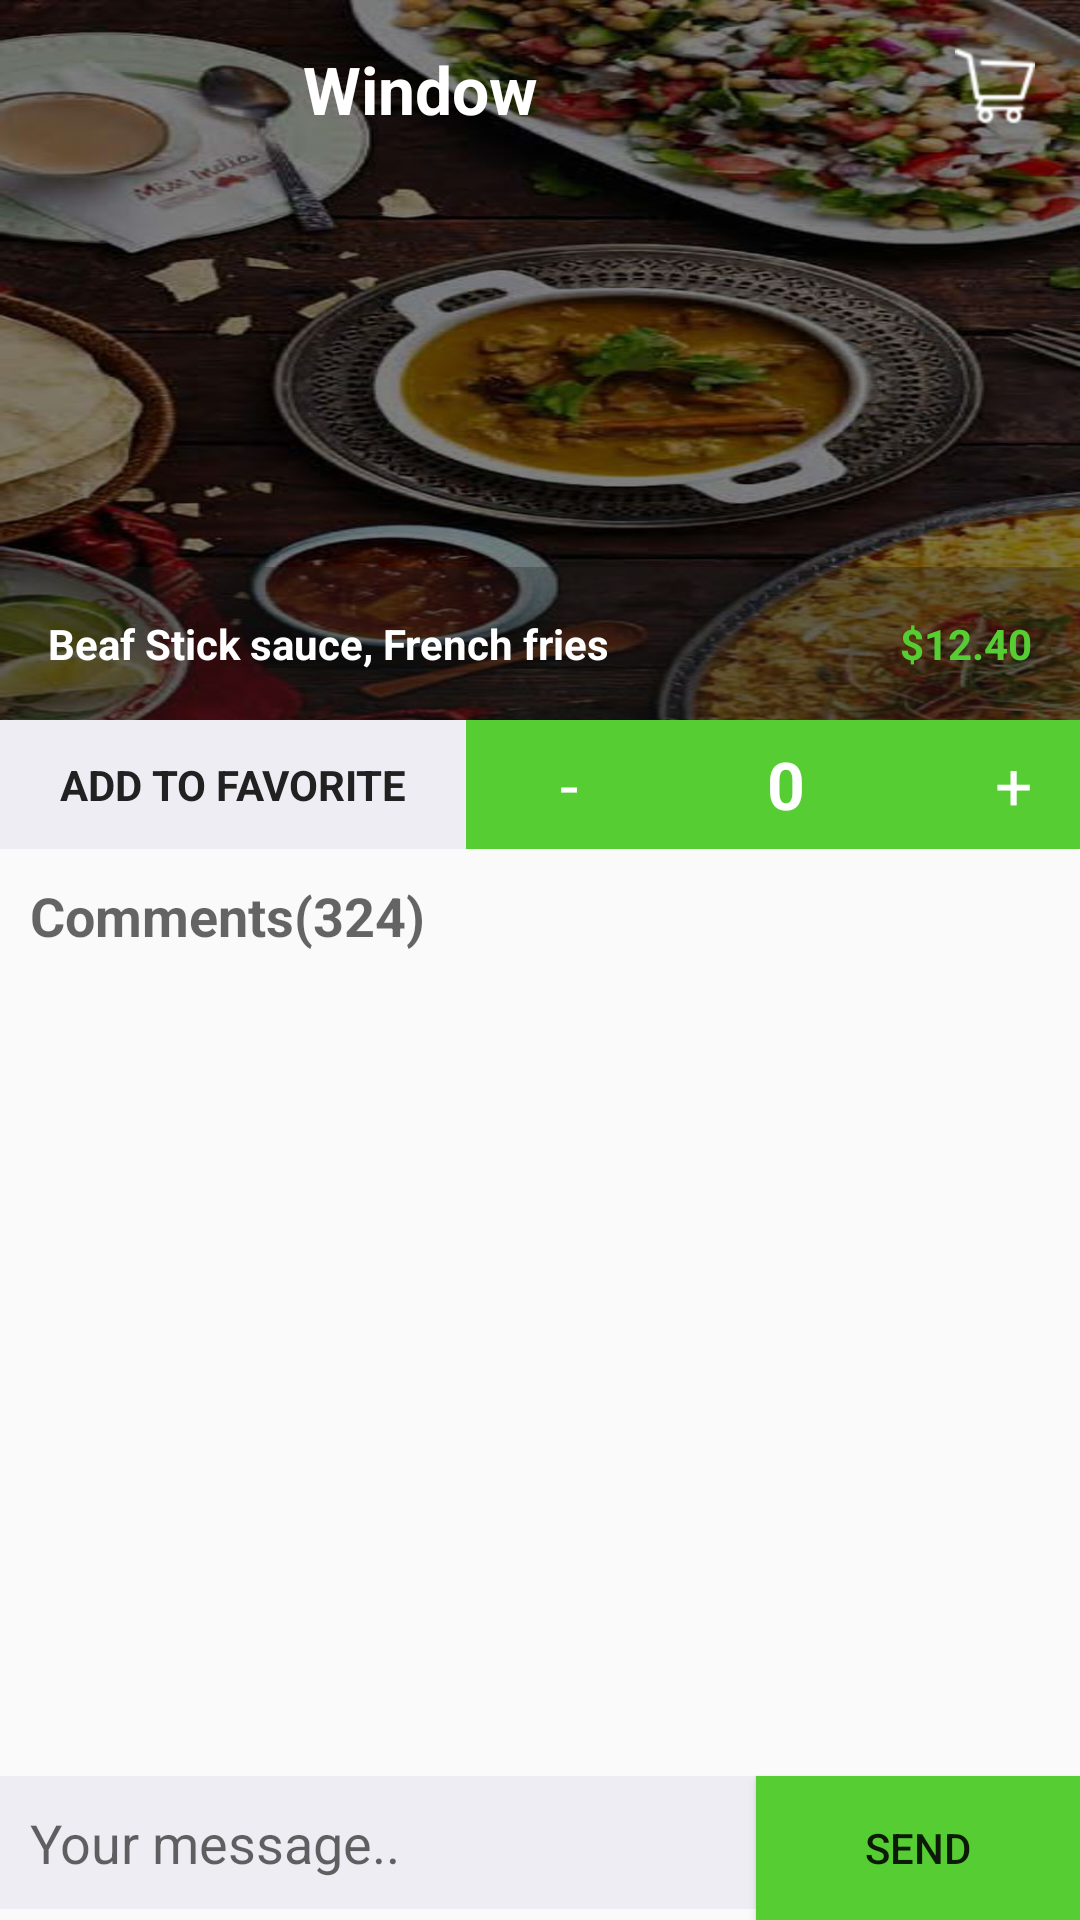

This screen was rendered from an Android layout file. Write that file and the resources it references.
<!-- AndroidManifest.xml: application theme MyMaterialTheme.NoActionBar -->
<!-- res/layout/activityy_pagerr.xml -->
<?xml version="1.0" encoding="utf-8"?>
<LinearLayout xmlns:android="http://schemas.android.com/apk/res/android"
    xmlns:tools="http://schemas.android.com/tools"
    android:layout_width="match_parent"
    android:layout_height="match_parent"
    android:orientation="vertical"
    tools:context=".activity.PagerActivity">

    <FrameLayout
        android:layout_width="match_parent"
        android:layout_height="wrap_content">


        <android.support.v4.view.ViewPager
            android:id="@+id/viewPager2"
            android:layout_width="match_parent"
            android:layout_height="240dp"
            android:background="@mipmap/bgg" />

<include
    android:id="@+id/toolbar9"
    layout="@layout/toolbar9">

</include>
        <LinearLayout
            android:layout_width="match_parent"
            android:layout_height="wrap_content"
            android:layout_gravity="bottom"
            android:background="@color/trans_black"
            android:orientation="horizontal"
            android:padding="8dp">

            <TextView
                android:layout_width="wrap_content"
                android:layout_height="wrap_content"
                android:layout_weight="1"
                android:padding="8dp"
                android:text="@string/pager"
                android:textColor="@color/white"
                android:textStyle="bold" />

            <TextView
                android:layout_width="wrap_content"
                android:layout_height="wrap_content"
                android:padding="8dp"
                android:text="$12.40"
                android:textColor="@color/green"
                android:textStyle="bold" />
        </LinearLayout>

    </FrameLayout>

    <LinearLayout
        android:layout_width="match_parent"
        android:layout_height="wrap_content"
        android:background="@color/green"
        android:orientation="horizontal"
        android:weightSum="3">

        <TextView
            android:layout_width="wrap_content"
            android:layout_height="wrap_content"

            android:layout_weight="0.25"
            android:background="@color/gray"

            android:drawableLeft="@mipmap/fav"
            android:gravity="center"
            android:padding="12dp"
            android:text="@string/fav"
            android:textColor="@color/black"
            android:textStyle="bold" />

        <TextView
            android:id="@+id/decrease"
            android:layout_width="wrap_content"
            android:layout_height="match_parent"
            android:layout_weight="1"
            android:background="@color/green"
            android:gravity="center"
            android:onClick="decreaseInteger"
            android:text="-"
            android:textAppearance="@style/Base.TextAppearance.AppCompat.Large"
            android:textColor="@color/white" />

        <TextView
            android:id="@+id/integer_number"
            android:layout_width="wrap_content"
            android:layout_height="match_parent"
            android:layout_weight="1"
            android:gravity="center"
            android:text="0"
            android:textAppearance="@style/Base.TextAppearance.AppCompat.Large"
            android:textColor="@color/white"
            android:textStyle="bold" />

        <TextView
            android:id="@+id/increase"
            android:layout_width="wrap_content"
            android:layout_height="match_parent"
            android:layout_weight="1"
            android:background="@color/green"
            android:gravity="center"
            android:onClick="increaseInteger"
            android:text="+"
            android:textAppearance="@style/Base.TextAppearance.AppCompat.Large"

            android:textColor="@color/white" />
    </LinearLayout>


    <LinearLayout
        android:layout_width="match_parent"
        android:layout_height="match_parent"
        android:orientation="vertical"
        android:weightSum="4">

        <LinearLayout
            android:layout_width="match_parent"
            android:layout_height="wrap_content"
            android:layout_weight="3"
            android:orientation="vertical">

            <TextView
                android:layout_width="match_parent"
                android:layout_height="wrap_content"
                android:padding="10dp"
                android:text="Comments(324)"
                android:textAppearance="@style/Base.TextAppearance.AppCompat.Medium"
                android:textStyle="bold" />

            <ListView
                android:id="@+id/message_list"
                android:layout_width="match_parent"
                android:layout_height="wrap_content"
                android:background="@color/white">

            </ListView>

        </LinearLayout>

        <LinearLayout
            android:layout_width="match_parent"
            android:layout_height="wrap_content"
            android:layout_weight="1"
            android:gravity="bottom"
            android:orientation="horizontal">

            <EditText
                android:id="@+id/message_input"
                android:layout_width="wrap_content"
                android:layout_height="wrap_content"
                android:background="@color/gray"
                android:drawableLeft="@mipmap/camera"
                android:ems="12"
                android:hint="@string/hintpager"
                android:inputType="text"
                android:padding="10dp" />

            <Button
                android:id="@+id/send_button"
                android:layout_width="match_parent"
                android:layout_height="wrap_content"
                android:background="@color/green"
                android:text="send" />

        </LinearLayout>


    </LinearLayout>


</LinearLayout>
<!-- res/layout/toolbar9.xml (included above) -->
<?xml version="1.0" encoding="utf-8"?>
<android.support.v7.widget.Toolbar xmlns:android="http://schemas.android.com/apk/res/android"
    xmlns:local="http://schemas.android.com/apk/res-auto"
    android:id="@+id/toolbar9"
    android:layout_width="match_parent"
    android:layout_height="wrap_content"
    android:minHeight="?attr/actionBarSize"

    local:popupTheme="@style/ThemeOverlay.AppCompat.Light"
    local:theme="@style/ThemeOverlay.AppCompat.Dark.ActionBar">


    <RelativeLayout
        android:layout_width="match_parent"
        android:layout_height="wrap_content"
        android:padding="5dp">


        <ImageButton
            android:id="@+id/btn_backkk"
            android:layout_width="wrap_content"
            android:layout_height="wrap_content"
            android:layout_alignParentRight="true"
            android:background="@android:color/transparent"
           android:padding="10dp"
            android:src="@mipmap/mycart" />

        <LinearLayout
            android:layout_width="match_parent"
            android:layout_height="wrap_content"


            android:padding="10dp">

            <TextView
                android:id="@+id/txt_title"
                android:layout_width="wrap_content"
                android:layout_height="wrap_content"
                android:text="Window"
               android:layout_marginLeft="70dp"
                android:textAppearance="@style/Base.TextAppearance.AppCompat.Large"
                android:textColor="@android:color/white"
                android:textStyle="bold" />
        </LinearLayout>
    </RelativeLayout>
</android.support.v7.widget.Toolbar>
<!-- resources referenced by this layout -->
<resources>
  <color name="black">#212121</color>
  <color name="gray">#EEEDF3</color>
  <color name="green">#56CE33</color>
  <color name="trans_black">#501E1E1E</color>
  <color name="white">#ffffff</color>
  <!-- mipmap bgg: jpeg bitmap (mipmap-hdpi, 82578 bytes) -->
  <!-- mipmap mycart: png bitmap (mipmap-hdpi, 3732 bytes) -->
  <string name="fav">ADD TO FAVORITE </string>
  <string name="hintpager">Your message.. </string>
  <string name="pager">Beaf Stick sauce, French fries</string>
  <style name="MyMaterialTheme.NoActionBar" parent="Base.Theme.AppCompat.Light.DarkActionBar">
          <item name="windowActionBar">false</item>
          <item name="windowNoTitle">true</item>
  
      </style>
</resources>
